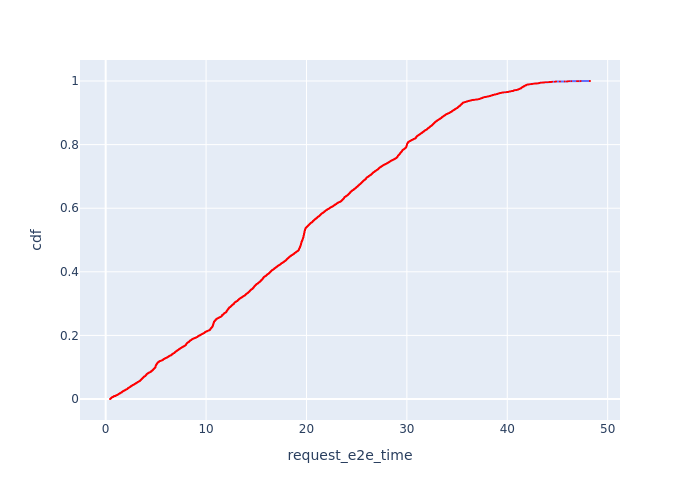

The data file committed next to this chart (first rows):
, Request Id, request_e2e_time, cdf
12, 40, 0.4309, 7.702380035430948e-05
13, 42, 0.4408, 0.000154
8, 23, 0.4478, 0.0002311
7, 22, 0.451, 0.0003081
3, 11, 0.4515, 0.0003851
15, 52, 0.4565, 0.0004621
11, 33, 0.4574, 0.0005392
14, 51, 0.4585, 0.0006162
6, 21, 0.4602, 0.0006932
10, 27, 0.4617, 0.0007702
16, 58, 0.4624, 0.0008473
5, 13, 0.4641, 0.0009243
9, 24, 0.4671, 0.001001
4, 12, 0.4702, 0.001078
2, 9, 0.4743, 0.001155
1, 5, 0.4757, 0.001232
0, 1, 0.4901, 0.001309
25, 86, 0.5035, 0.001386
22, 80, 0.5136, 0.001463
26, 88, 0.5159, 0.00154
37, 113, 0.5177, 0.001617
40, 119, 0.5194, 0.001695
20, 77, 0.5202, 0.001772
36, 112, 0.5209, 0.001849
24, 85, 0.5226, 0.001926
17, 64, 0.5247, 0.002003
23, 82, 0.526, 0.00208
21, 78, 0.5292, 0.002157
18, 71, 0.5307, 0.002234
41, 120, 0.5314, 0.002311
34, 109, 0.5318, 0.002388
19, 75, 0.533, 0.002465
29, 101, 0.5352, 0.002542
28, 100, 0.5353, 0.002619
38, 114, 0.5359, 0.002696
35, 111, 0.5363, 0.002773
27, 99, 0.542, 0.00285
39, 117, 0.5502, 0.002927
31, 104, 0.5503, 0.003004
45, 130, 0.5535, 0.003081
59, 176, 0.5539, 0.003158
30, 102, 0.5539, 0.003235
60, 181, 0.5543, 0.003312
46, 132, 0.555, 0.003389
58, 175, 0.5551, 0.003466
33, 107, 0.5556, 0.003543
32, 106, 0.565, 0.00362
62, 184, 0.5698, 0.003697
44, 126, 0.5708, 0.003774
71, 196, 0.5715, 0.003851
47, 141, 0.5735, 0.003928
49, 153, 0.574, 0.004005
43, 123, 0.5749, 0.004082
50, 157, 0.5759, 0.004159
70, 194, 0.5792, 0.004236
42, 122, 0.5837, 0.004313
57, 169, 0.5839, 0.00439
51, 160, 0.5856, 0.004467
56, 168, 0.59, 0.004544
48, 148, 0.5943, 0.004621
... 12,923 more rows
